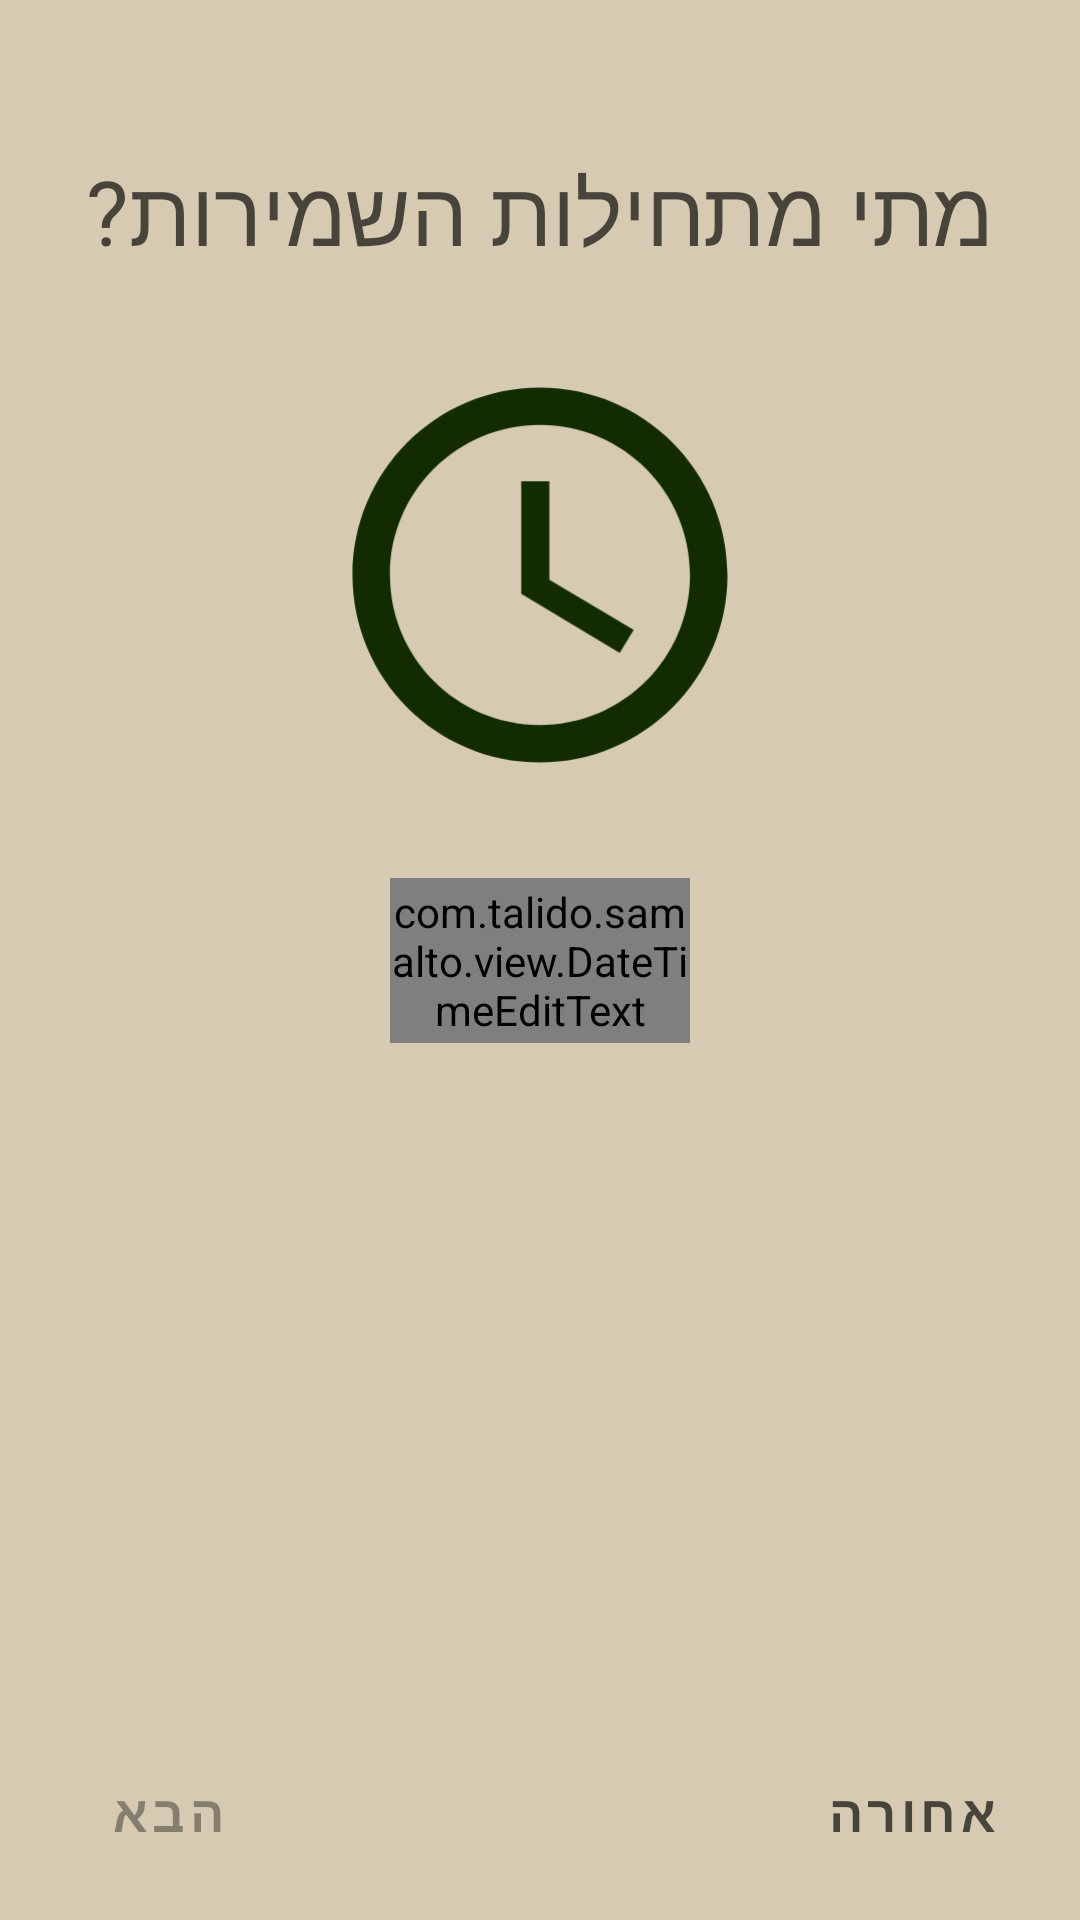

Produce the Android XML layout that renders to this screen, including the resource entries it uses.
<!-- AndroidManifest.xml: application theme Theme.Samalto -->
<!-- res/layout/fragment_schedule_start.xml -->
<?xml version="1.0" encoding="utf-8"?>
<androidx.constraintlayout.widget.ConstraintLayout xmlns:android="http://schemas.android.com/apk/res/android"
    xmlns:app="http://schemas.android.com/apk/res-auto"
    xmlns:tools="http://schemas.android.com/tools"
    android:layout_width="match_parent"
    android:layout_height="match_parent"
    android:background="@color/background"
    tools:context=".view.fragments.ScheduleStartFragment">

    <Button
        android:id="@+id/next"
        style="@style/NavigationTextButton"
        android:enabled="false"
        android:text="הבא"
        android:textColor="@color/textColorDisabled"
        app:layout_constraintBottom_toBottomOf="parent"
        app:layout_constraintStart_toStartOf="parent" />

    <Button
        android:id="@+id/prev"
        style="@style/NavigationTextButton"
        android:text="אחורה"
        app:layout_constraintBottom_toBottomOf="parent"
        app:layout_constraintEnd_toEndOf="parent" />

    <ImageView
        android:id="@+id/imageView"
        android:layout_width="150dp"
        android:layout_height="150dp"
        android:src="@drawable/ic_baseline_access_time_24"
        app:layout_constraintBottom_toTopOf="@+id/textInputLayout2"
        app:layout_constraintEnd_toEndOf="parent"
        app:layout_constraintStart_toStartOf="parent"
        app:layout_constraintTop_toBottomOf="@+id/schedStartTitle" />

    <TextView
        android:id="@+id/schedStartTitle"
        style="@style/LeadTitle"
        android:text="מתי מתחילות השמירות?"
        app:layout_constraintEnd_toEndOf="parent"
        app:layout_constraintStart_toStartOf="parent"
        app:layout_constraintTop_toTopOf="parent" />

    <com.google.android.material.textfield.TextInputLayout
        android:id="@+id/textInputLayout2"
        style="@style/Widget.MaterialComponents.TextInputLayout.OutlinedBox.Dense"
        android:layout_width="100dp"
        android:layout_height="55dp"
        app:boxStrokeColor="@color/colorPrimary"
        app:layout_constraintBottom_toBottomOf="parent"
        app:layout_constraintEnd_toEndOf="parent"
        app:layout_constraintStart_toStartOf="parent"
        app:layout_constraintTop_toTopOf="parent">

        <com.talido.samalto.view.DateTimeEditText
            android:id="@+id/schedStartInput"
            android:layout_width="match_parent"
            android:layout_height="match_parent"
            android:gravity="center_horizontal"
            android:textColor="@color/textColorPrimary" />
    </com.google.android.material.textfield.TextInputLayout>

</androidx.constraintlayout.widget.ConstraintLayout>
<!-- resources referenced by this layout -->
<resources>
  <color name="background">#d6cbb2</color>
  <color name="colorPrimary">#ffb219</color>
  <color name="textColorDisabled">#61000000</color>
  <color name="textColorPrimary">#A9000000</color>
  <!-- drawable ic_baseline_access_time_24 (drawable) -->
  <vector android:height="72dp" android:tint="#122B00"
      android:viewportHeight="24" android:viewportWidth="24"
      android:width="72dp" xmlns:android="http://schemas.android.com/apk/res/android">
      <path android:fillColor="@android:color/white" android:pathData="M11.99,2C6.47,2 2,6.48 2,12s4.47,10 9.99,10C17.52,22 22,17.52 22,12S17.52,2 11.99,2zM12,20c-4.42,0 -8,-3.58 -8,-8s3.58,-8 8,-8 8,3.58 8,8 -3.58,8 -8,8z"/>
      <path android:fillColor="@android:color/white" android:pathData="M12.5,7H11v6l5.25,3.15 0.75,-1.23 -4.5,-2.67z"/>
  </vector>
  <style name="LeadTitle" parent="Widget.MaterialComponents.TextView">
          <item name="android:layout_margin">50dp</item>
          <item name="android:textSize">30sp</item>
          <item name="android:layout_width">wrap_content</item>
          <item name="android:layout_height">wrap_content</item>
          <item name="android:textColor">@color/textColorPrimary</item>
      </style>
  <style name="NavigationTextButton" parent="SmallTextButton">
          <item name="android:layout_margin">12dp</item>
      </style>
  <style name="Theme.Samalto" parent="Theme.MaterialComponents.DayNight.DarkActionBar">
          
          <item name="colorPrimary">@color/colorPrimary</item>
          <item name="colorPrimaryVariant">@color/colorPrimaryVariant</item>
          <item name="colorOnPrimary">@color/white</item>
          
          <item name="colorSecondary">@color/colorSecondary</item>
          <item name="colorSecondaryVariant">@color/colorSecondaryVariant</item>
          <item name="colorOnSecondary">@color/colorOnSecondary</item>
          <item name="android:textColorPrimary">@color/textColorPrimary</item>
          
          <item name="android:statusBarColor" tools:targetApi="l">?attr/colorPrimaryVariant</item>
          
      </style>
  <style name="SmallTextButton" parent="TextButton">
          <item name="android:textStyle">bold</item>
          <item name="android:textSize">17sp</item>
      </style>
  <color name="colorPrimaryVariant">#c78300</color>
  <color name="white">#FFFFFFFF</color>
  <color name="colorSecondary">#ffb219</color>
  <color name="colorSecondaryVariant">#c78300</color>
  <color name="colorOnSecondary">#ffe455</color>
  <style name="TextButton" parent="Widget.MaterialComponents.Button.TextButton">
          <item name="android:textSize">22sp</item>
          <item name="cornerRadius">9dp</item>
          <item name="android:layout_width">wrap_content</item>
          <item name="android:layout_height">wrap_content</item>
          <item name="android:textColor">@color/textColorPrimary</item>
      </style>
</resources>
